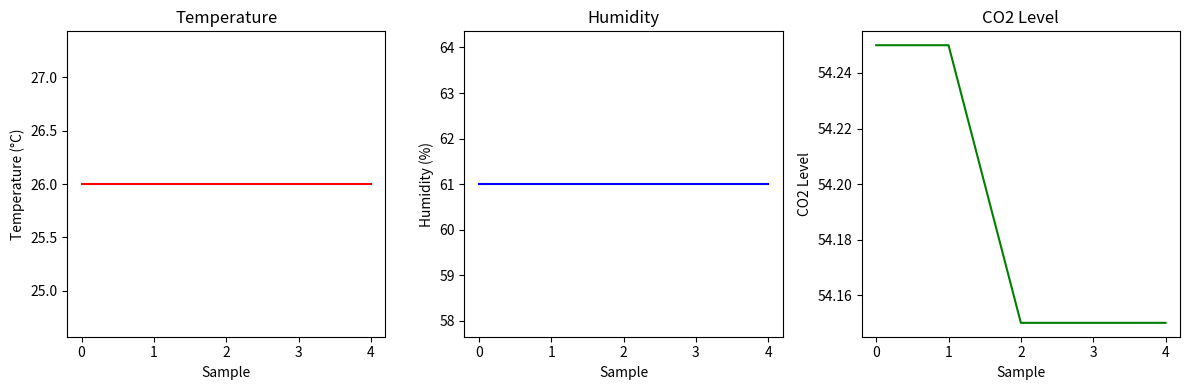
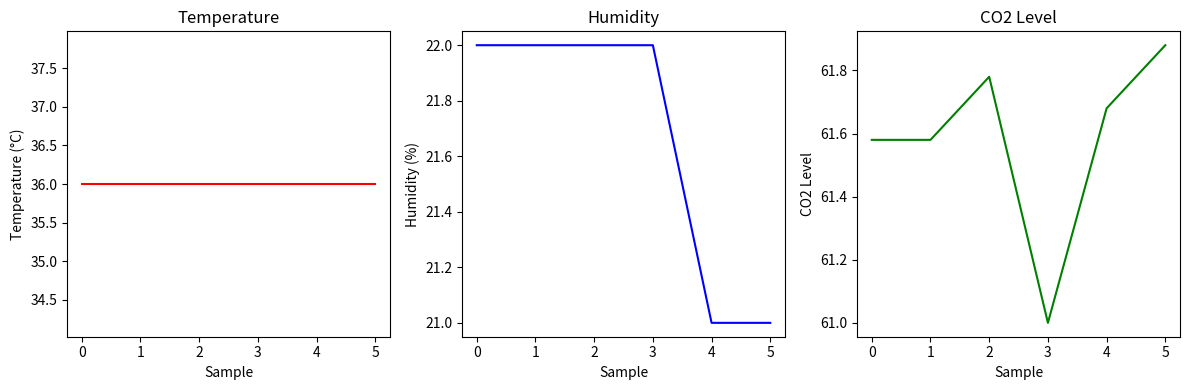
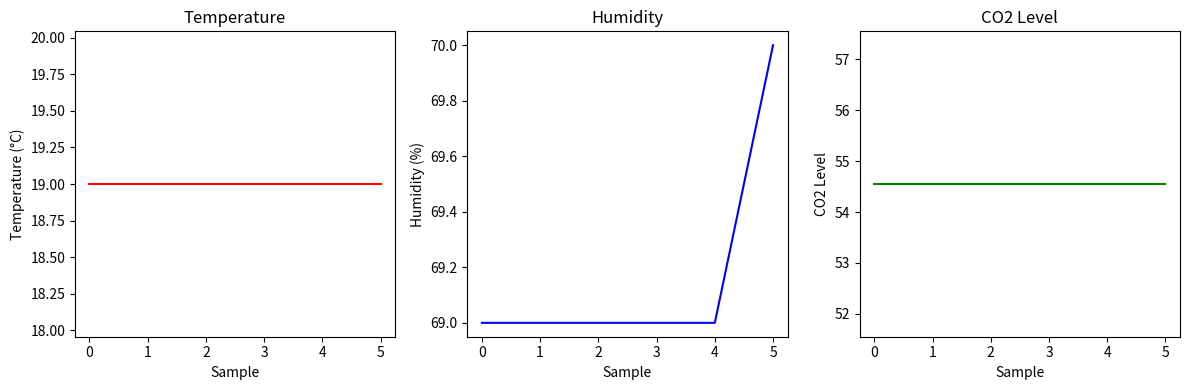
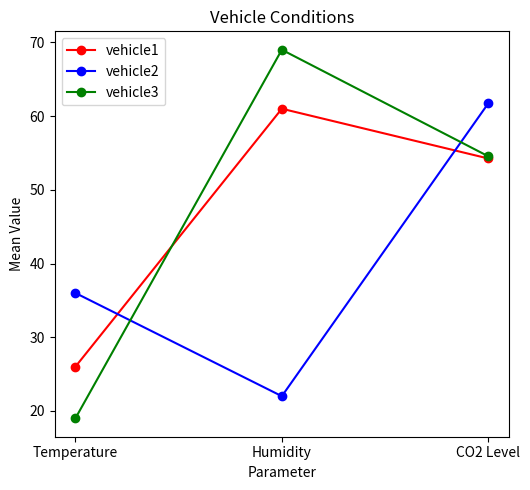

Write the Python code that produced these figures, in order.
#!/usr/bin/env python
# coding: utf-8

# In[1]:


import pandas as pd
import matplotlib.pyplot as plt


# In[2]:


# Create a DataFrame with the structured data
vehicle1 = pd.DataFrame({
    'Temperature (°C)': [26, 26, 26, 26, 26],
    'Humidity (%)': [61, 61, 61, 61, 61],
    'CO2 Level': [54.25, 54.25, 54.15, 54.15, 54.15]
})

# Create subplots for Temperature, Humidity, and CO2 Level
plt.figure(figsize=(12, 4))

# Temperature plot
plt.subplot(131)
plt.plot(vehicle1.index, vehicle1['Temperature (°C)'], label='Temperature (°C)', color='red')
plt.xlabel('Sample')
plt.ylabel('Temperature (°C)')
plt.title('Temperature')

# Humidity plot
plt.subplot(132)
plt.plot(vehicle1.index, vehicle1['Humidity (%)'], label='Humidity (%)', color='blue')
plt.xlabel('Sample')
plt.ylabel('Humidity (%)')
plt.title('Humidity')

# CO2 Level plot
plt.subplot(133)
plt.plot(vehicle1.index, vehicle1['CO2 Level'], label='CO2 Level', color='green')
plt.xlabel('Sample')
plt.ylabel('CO2 Level')
plt.title('CO2 Level')

# Adjust layout
plt.tight_layout()

# Show the plots
plt.show()


# In[3]:


# Create a DataFrame with the structured data
vehicle2 = pd.DataFrame({
    'Temperature (°C)': [36, 36, 36, 36, 36, 36],
    'Humidity (%)': [22, 22, 22, 22, 21, 21],
    'CO2 Level': [61.58, 61.58, 61.78, 61.00, 61.68, 61.88]
})

# Create subplots for Temperature, Humidity, and CO2 Level
plt.figure(figsize=(12, 4))

# Temperature plot
plt.subplot(131)
plt.plot(vehicle2.index, vehicle2['Temperature (°C)'], label='Temperature (°C)', color='red')
plt.xlabel('Sample')
plt.ylabel('Temperature (°C)')
plt.title('Temperature')

# Humidity plot
plt.subplot(132)
plt.plot(vehicle2.index, vehicle2['Humidity (%)'], label='Humidity (%)', color='blue')
plt.xlabel('Sample')
plt.ylabel('Humidity (%)')
plt.title('Humidity')

# CO2 Level plot
plt.subplot(133)
plt.plot(vehicle2.index, vehicle2['CO2 Level'], label='CO2 Level', color='green')
plt.xlabel('Sample')
plt.ylabel('CO2 Level')
plt.title('CO2 Level')

# Adjust layout
plt.tight_layout()

# Show the plots
plt.show()


# In[4]:


# Create a DataFrame with the structured data
vehicle3 = pd.DataFrame({
    'Temperature (°C)': [19, 19, 19, 19, 19, 19],
    'Humidity (%)': [69, 69, 69, 69, 69, 70],
    'CO2 Level': [54.55, 54.55, 54.55, 54.55, 54.55, 54.55]
})

# Create subplots for Temperature, Humidity, and CO2 Level
plt.figure(figsize=(12, 4))

# Temperature plot
plt.subplot(131)
plt.plot(vehicle3.index, vehicle3['Temperature (°C)'], label='Temperature (°C)', color='red')
plt.xlabel('Sample')
plt.ylabel('Temperature (°C)')
plt.title('Temperature')

# Humidity plot
plt.subplot(132)
plt.plot(vehicle3.index, vehicle3['Humidity (%)'], label='Humidity (%)', color='blue')
plt.xlabel('Sample')
plt.ylabel('Humidity (%)')
plt.title('Humidity')

# CO2 Level plot
plt.subplot(133)
plt.plot(vehicle3.index, vehicle3['CO2 Level'], label='CO2 Level', color='green')
plt.xlabel('Sample')
plt.ylabel('CO2 Level')
plt.title('CO2 Level')

# Adjust layout
plt.tight_layout()

# Show the plots
plt.show()


# In[5]:


# Create DataFrames for 'vehicle1,' 'vehicle2,' and 'vehicle3' with the respective means
vehicle1 = pd.DataFrame({
    'Parameter': ['Temperature', 'Humidity', 'CO2 Level'],
    'Mean': [26, 61, 54.25]
})

vehicle2 = pd.DataFrame({
    'Parameter': ['Temperature', 'Humidity', 'CO2 Level'],
    'Mean': [36, 22, 61.72]
})

vehicle3 = pd.DataFrame({
    'Parameter': ['Temperature', 'Humidity', 'CO2 Level'],
    'Mean': [19, 69, 54.55]
})

# Create a figure with three subplots for Temperature, Humidity, and CO2 Level means
plt.figure(figsize=(15, 5))

# vehicle means plot (line plot)
plt.subplot(131)
plt.plot(vehicle1['Parameter'], vehicle1['Mean'], label='vehicle1', marker='o', color='red')
plt.plot(vehicle2['Parameter'], vehicle2['Mean'], label='vehicle2', marker='o', color='blue')
plt.plot(vehicle3['Parameter'], vehicle3['Mean'], label='vehicle3', marker='o', color='green')
plt.xlabel('Parameter')
plt.ylabel('Mean Value')
plt.title('Vehicle Conditions')
plt.legend()

# Adjust layout
plt.tight_layout()

# Show the plots
plt.show()


# In[ ]:




